Photos from the image-classification dataset "dataset_balanced" in the GitHub repository TakanashaTaryu/Osteosarcoma-Histopathology-Classification. Its 3 classes are: non-tumor, non-viable tumor, viable tumor.

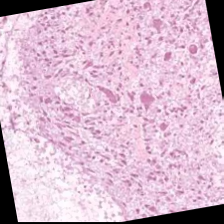
Label: non-viable tumor

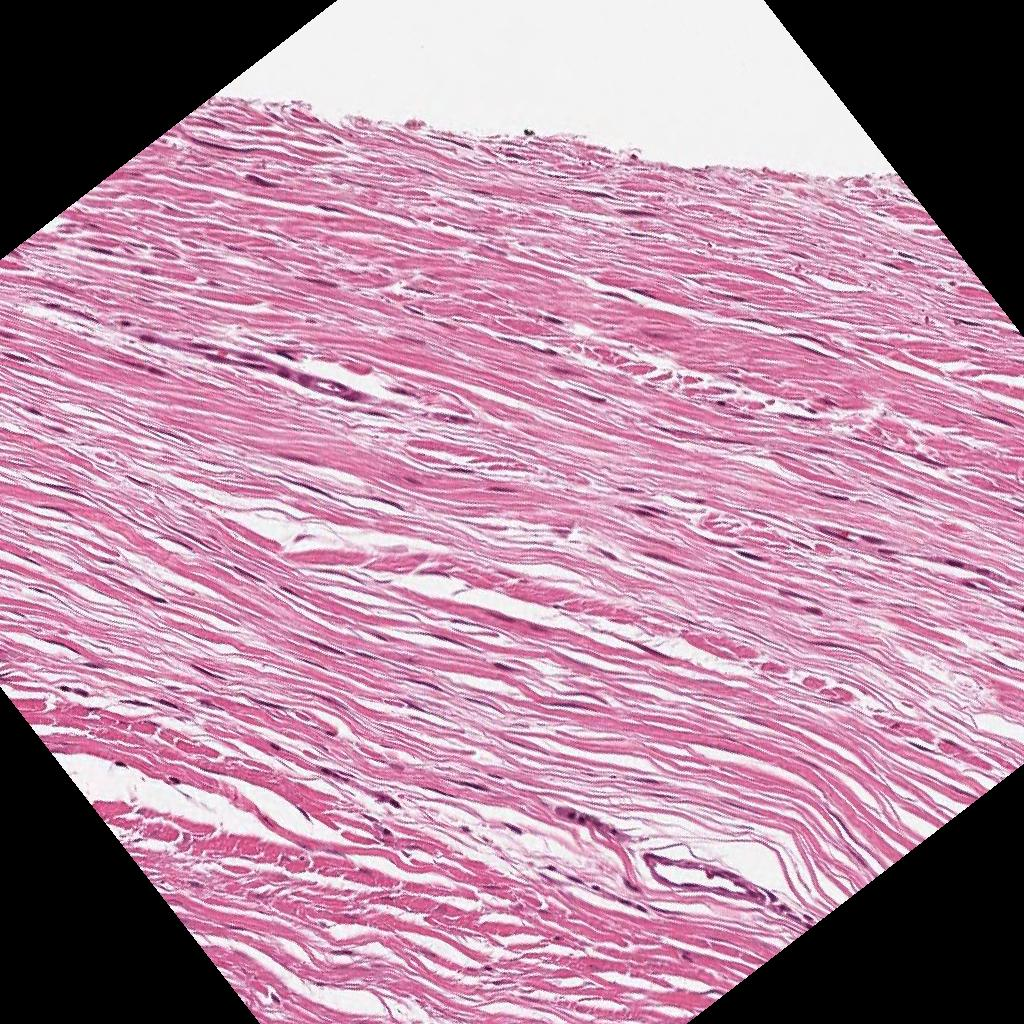
Label: non-tumor

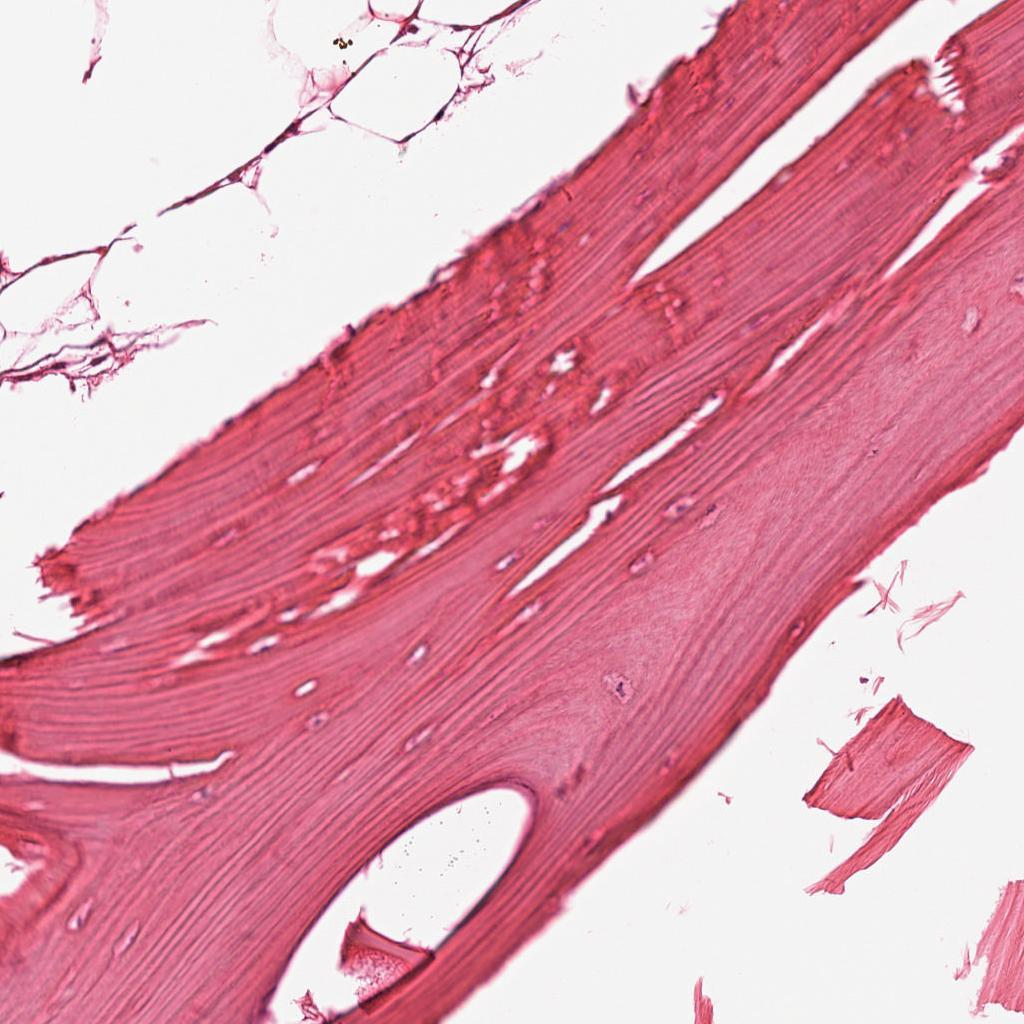
Label: non-tumor

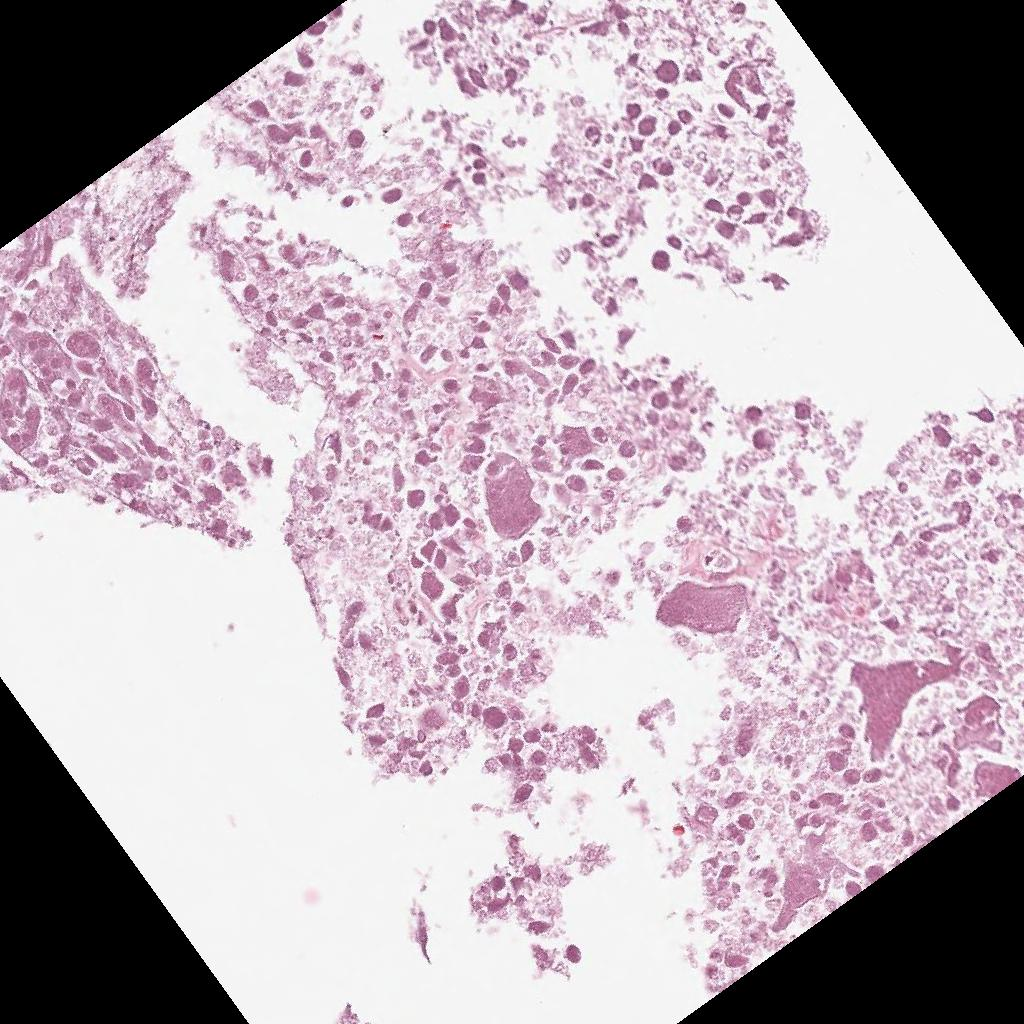
Label: non-viable tumor

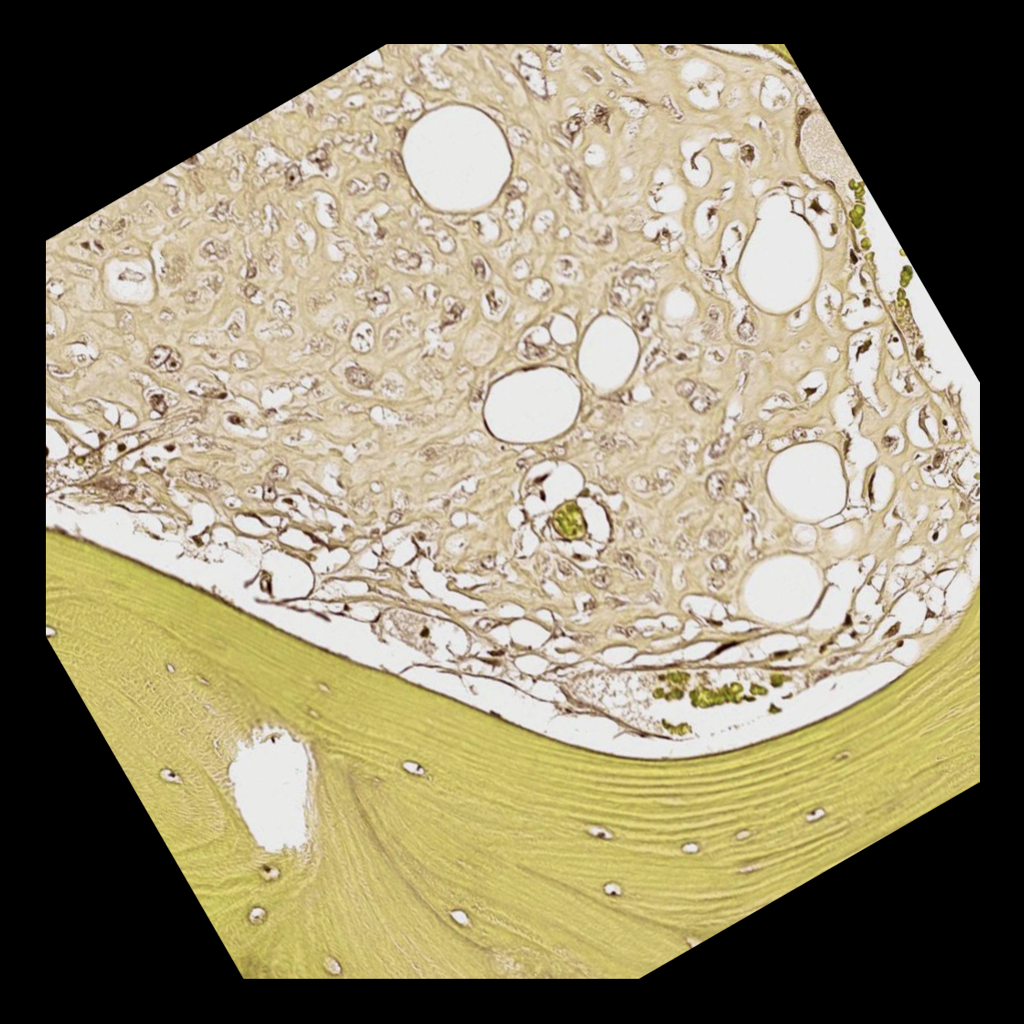
Label: viable tumor

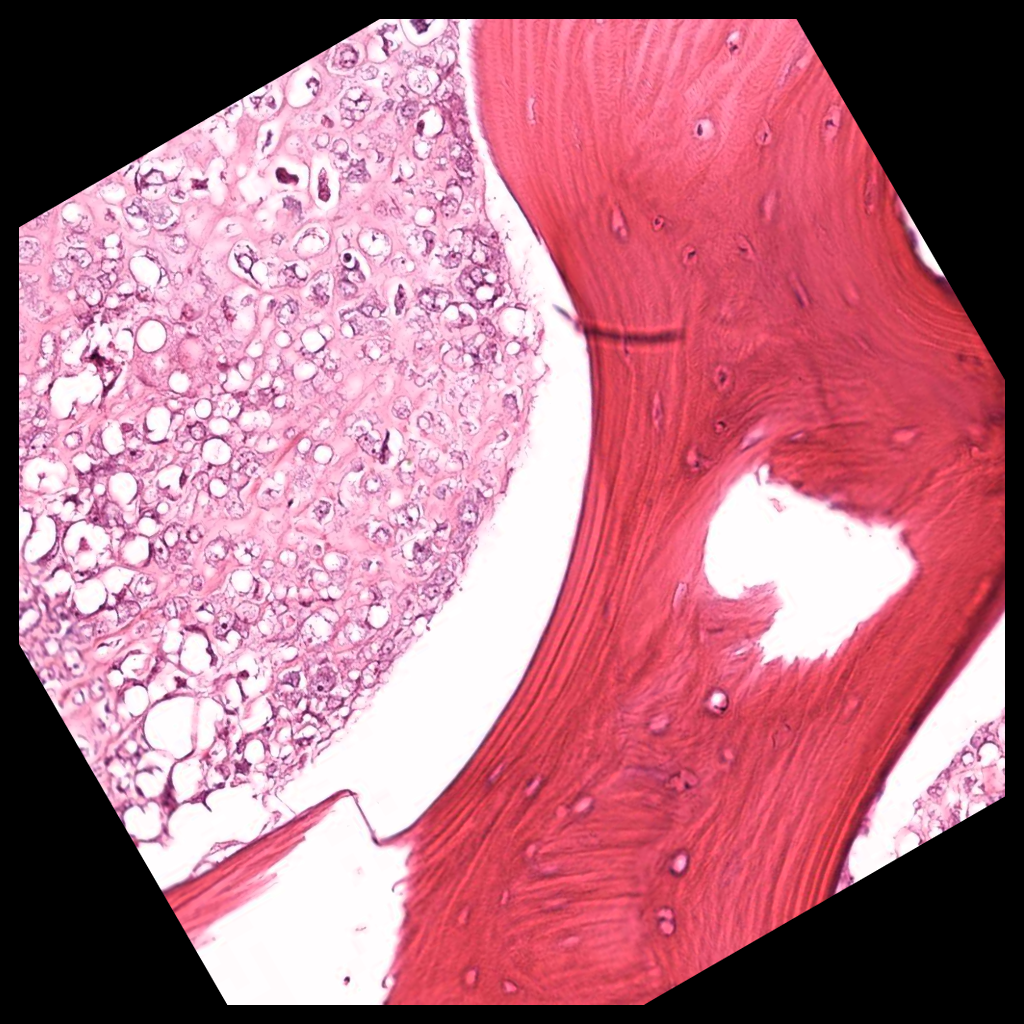
Label: viable tumor
